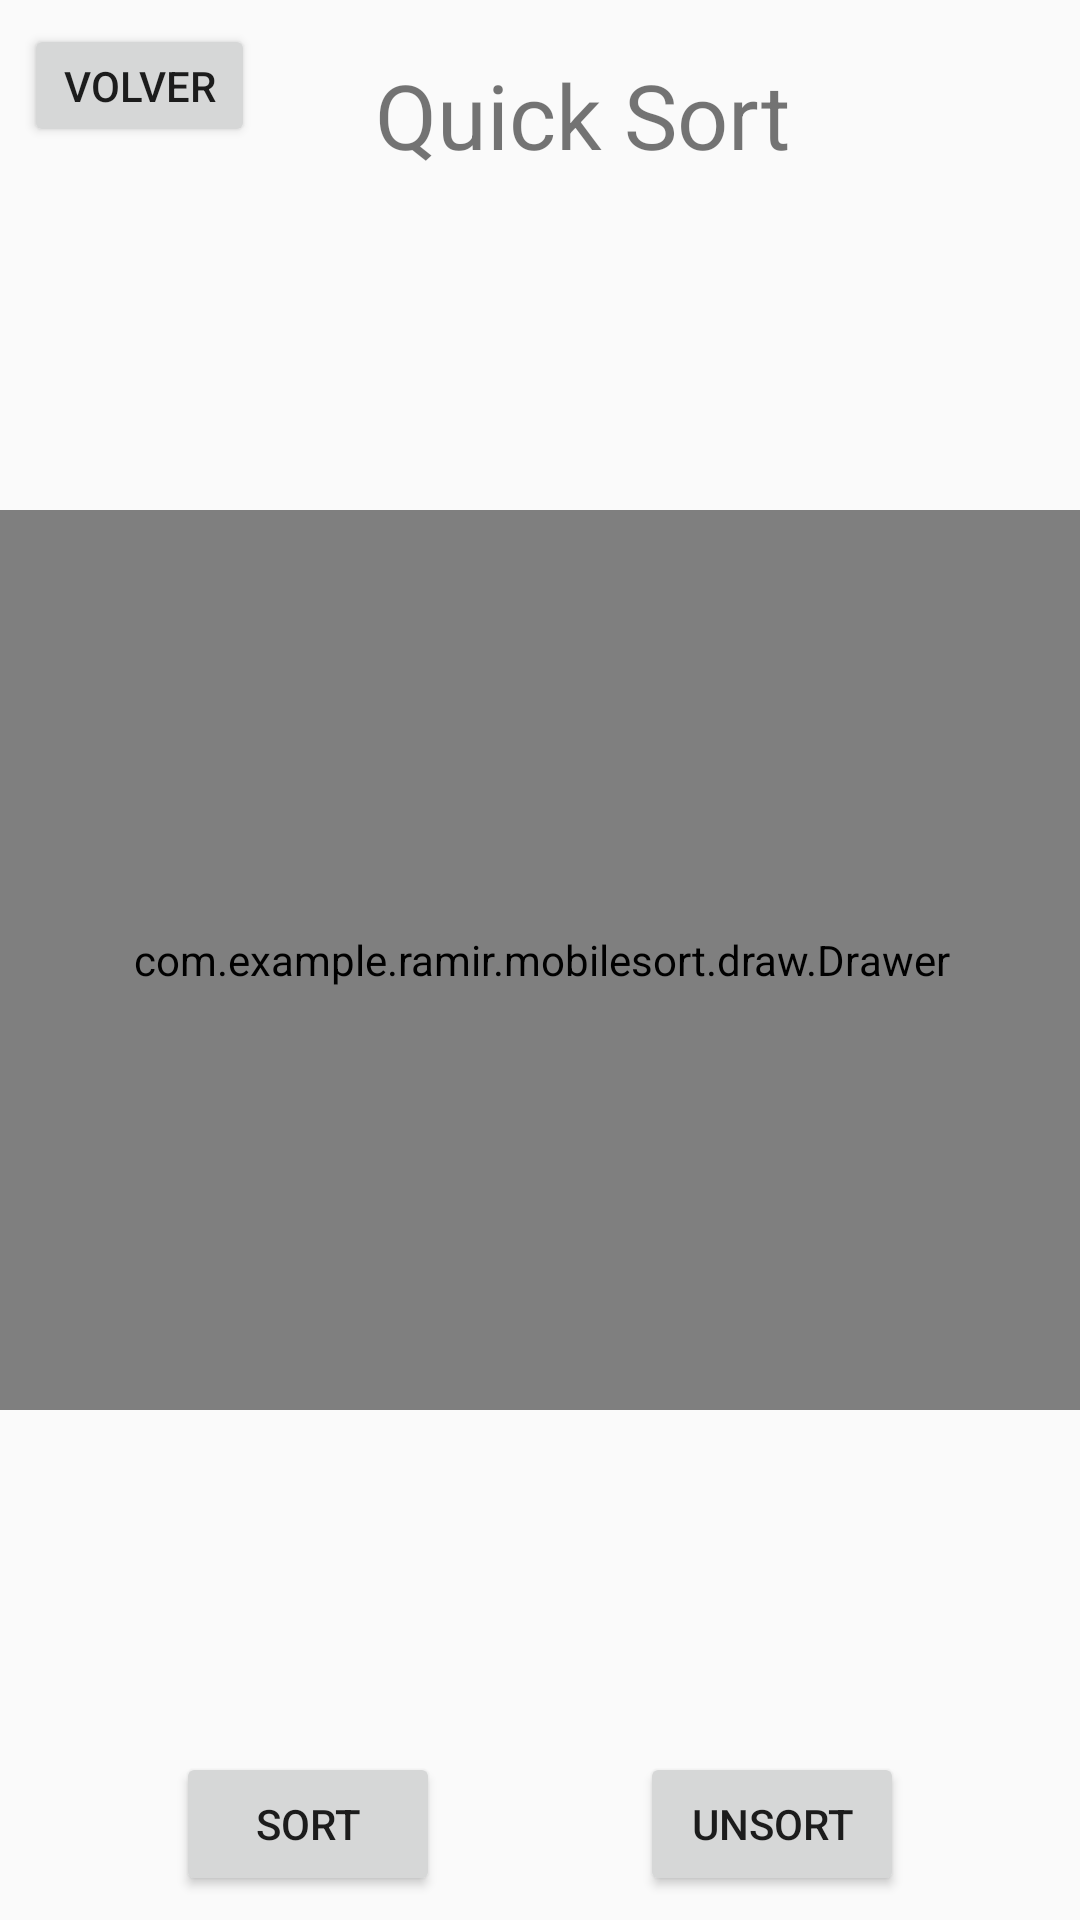

Layout XML and referenced resources for this Android screen:
<!-- AndroidManifest.xml: application theme AppTheme -->
<!-- res/layout/activity_quick_sort.xml -->
<?xml version="1.0" encoding="utf-8"?>
<android.support.constraint.ConstraintLayout xmlns:android="http://schemas.android.com/apk/res/android"
    xmlns:app="http://schemas.android.com/apk/res-auto"
    xmlns:tools="http://schemas.android.com/tools"
    android:layout_width="match_parent"
    android:layout_height="match_parent"
    tools:context=".QuickSortActivity">

    <Button
        android:id="@+id/button3"
        style="@style/animationBottom"
        android:layout_width="77dp"
        android:layout_height="41dp"
        android:layout_marginStart="8dp"
        android:layout_marginTop="8dp"
        android:layout_marginEnd="8dp"
        android:layout_marginBottom="8dp"
        android:onClick="goBack"
        android:text="@string/ReturnBt"
        app:layout_constraintBottom_toBottomOf="parent"
        app:layout_constraintEnd_toEndOf="parent"
        app:layout_constraintHorizontal_bias="0.0"
        app:layout_constraintStart_toStartOf="parent"
        app:layout_constraintTop_toTopOf="parent"
        app:layout_constraintVertical_bias="0.0" />

    <TextView
        android:id="@+id/tv2"
        android:layout_width="wrap_content"
        android:layout_height="wrap_content"
        android:layout_marginStart="8dp"
        android:layout_marginTop="8dp"
        android:layout_marginEnd="8dp"
        android:layout_marginBottom="8dp"
        android:text="@string/QuickBt"
        android:textSize="30sp"
        app:layout_constraintBottom_toBottomOf="parent"
        app:layout_constraintEnd_toEndOf="parent"
        app:layout_constraintHorizontal_bias="0.569"
        app:layout_constraintStart_toStartOf="parent"
        app:layout_constraintTop_toTopOf="parent"
        app:layout_constraintVertical_bias="0.017"
        tools:textSize="30sp" />

    <com.example.ramir.mobilesort.draw.Drawer
        android:id="@+id/drawer"
        android:layout_width="368dp"
        android:layout_height="300dp"
        android:layout_marginTop="32dp"
        android:layout_marginBottom="32dp"
        app:layout_constraintBottom_toBottomOf="parent"
        app:layout_constraintEnd_toEndOf="parent"
        app:layout_constraintStart_toStartOf="parent"
        app:layout_constraintTop_toTopOf="parent" />

    <Button
        android:id="@+id/button5"
        android:layout_width="wrap_content"
        android:layout_height="wrap_content"
        android:layout_marginStart="8dp"
        android:layout_marginEnd="8dp"
        android:layout_marginBottom="8dp"
        android:text="@string/Sort"
        app:layout_constraintBottom_toBottomOf="parent"
        app:layout_constraintEnd_toStartOf="@+id/button6"
        app:layout_constraintStart_toStartOf="parent" />

    <Button
        android:id="@+id/button6"
        android:layout_width="wrap_content"
        android:layout_height="wrap_content"
        android:layout_marginStart="8dp"
        android:layout_marginEnd="8dp"
        android:layout_marginBottom="8dp"
        android:text="@string/UnSort"
        app:layout_constraintBottom_toBottomOf="parent"
        app:layout_constraintEnd_toEndOf="parent"
        app:layout_constraintStart_toEndOf="@+id/button5" />
</android.support.constraint.ConstraintLayout>
<!-- resources referenced by this layout -->
<resources>
  <string name="QuickBt">Quick Sort</string>
  <string name="ReturnBt">Volver</string>
  <string name="Sort">Sort</string>
  <string name="UnSort">UnSort</string>
  <style name="animationBottom" />
  <style name="AppTheme" parent="Theme.AppCompat.Light.DarkActionBar">
          
          <item name="colorPrimary">@color/colorPrimary</item>
          <item name="colorPrimaryDark">@color/colorPrimaryDark</item>
          <item name="colorAccent">@color/colorAccent</item>
      </style>
  <!-- not gathered from this repository: default colours our renderer supplied (Android Studio template values) -->
  <color name="colorPrimary">#FF6200EE</color>
  <color name="colorPrimaryDark">#FF3700B3</color>
  <color name="colorAccent">#FF03DAC5</color>
</resources>
